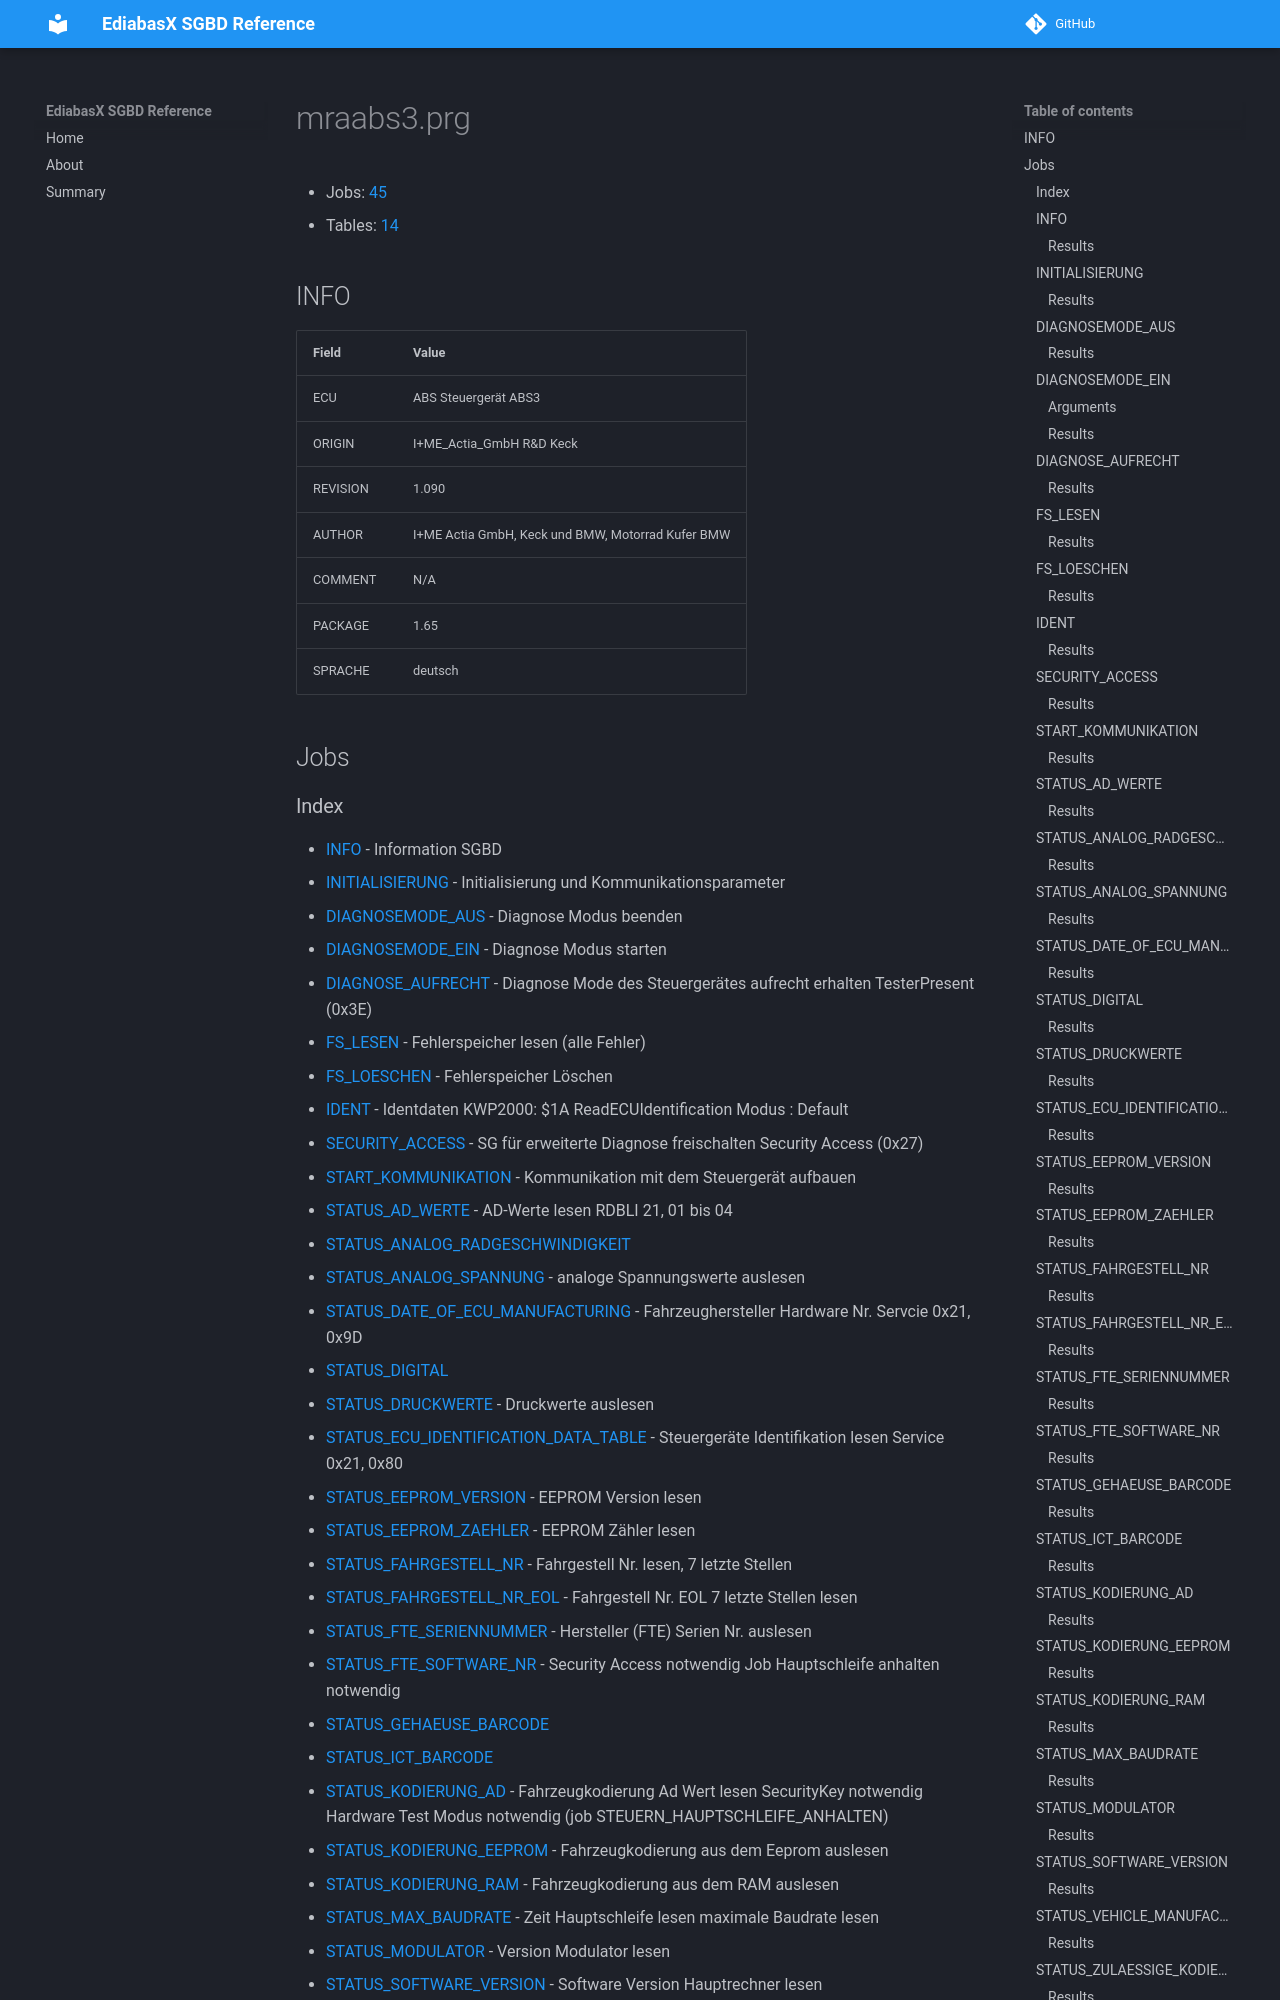

repository: emdzej/ediabasx-docs-sgbd · page: sgbd/mraabs3/index.html · generator: mkdocs

# mraabs3.prg

- Jobs: [45](#jobs)
- Tables: [14](#tables)

## INFO

| Field | Value |
| --- | --- |
| ECU | ABS Steuergerät ABS3  |
| ORIGIN | I+ME_Actia_GmbH R&D Keck |
| REVISION | 1.090 |
| AUTHOR | I+ME Actia GmbH, Keck und BMW, Motorrad Kufer BMW |
| COMMENT | N/A |
| PACKAGE | 1.65 |
| SPRACHE | deutsch |

## Jobs
